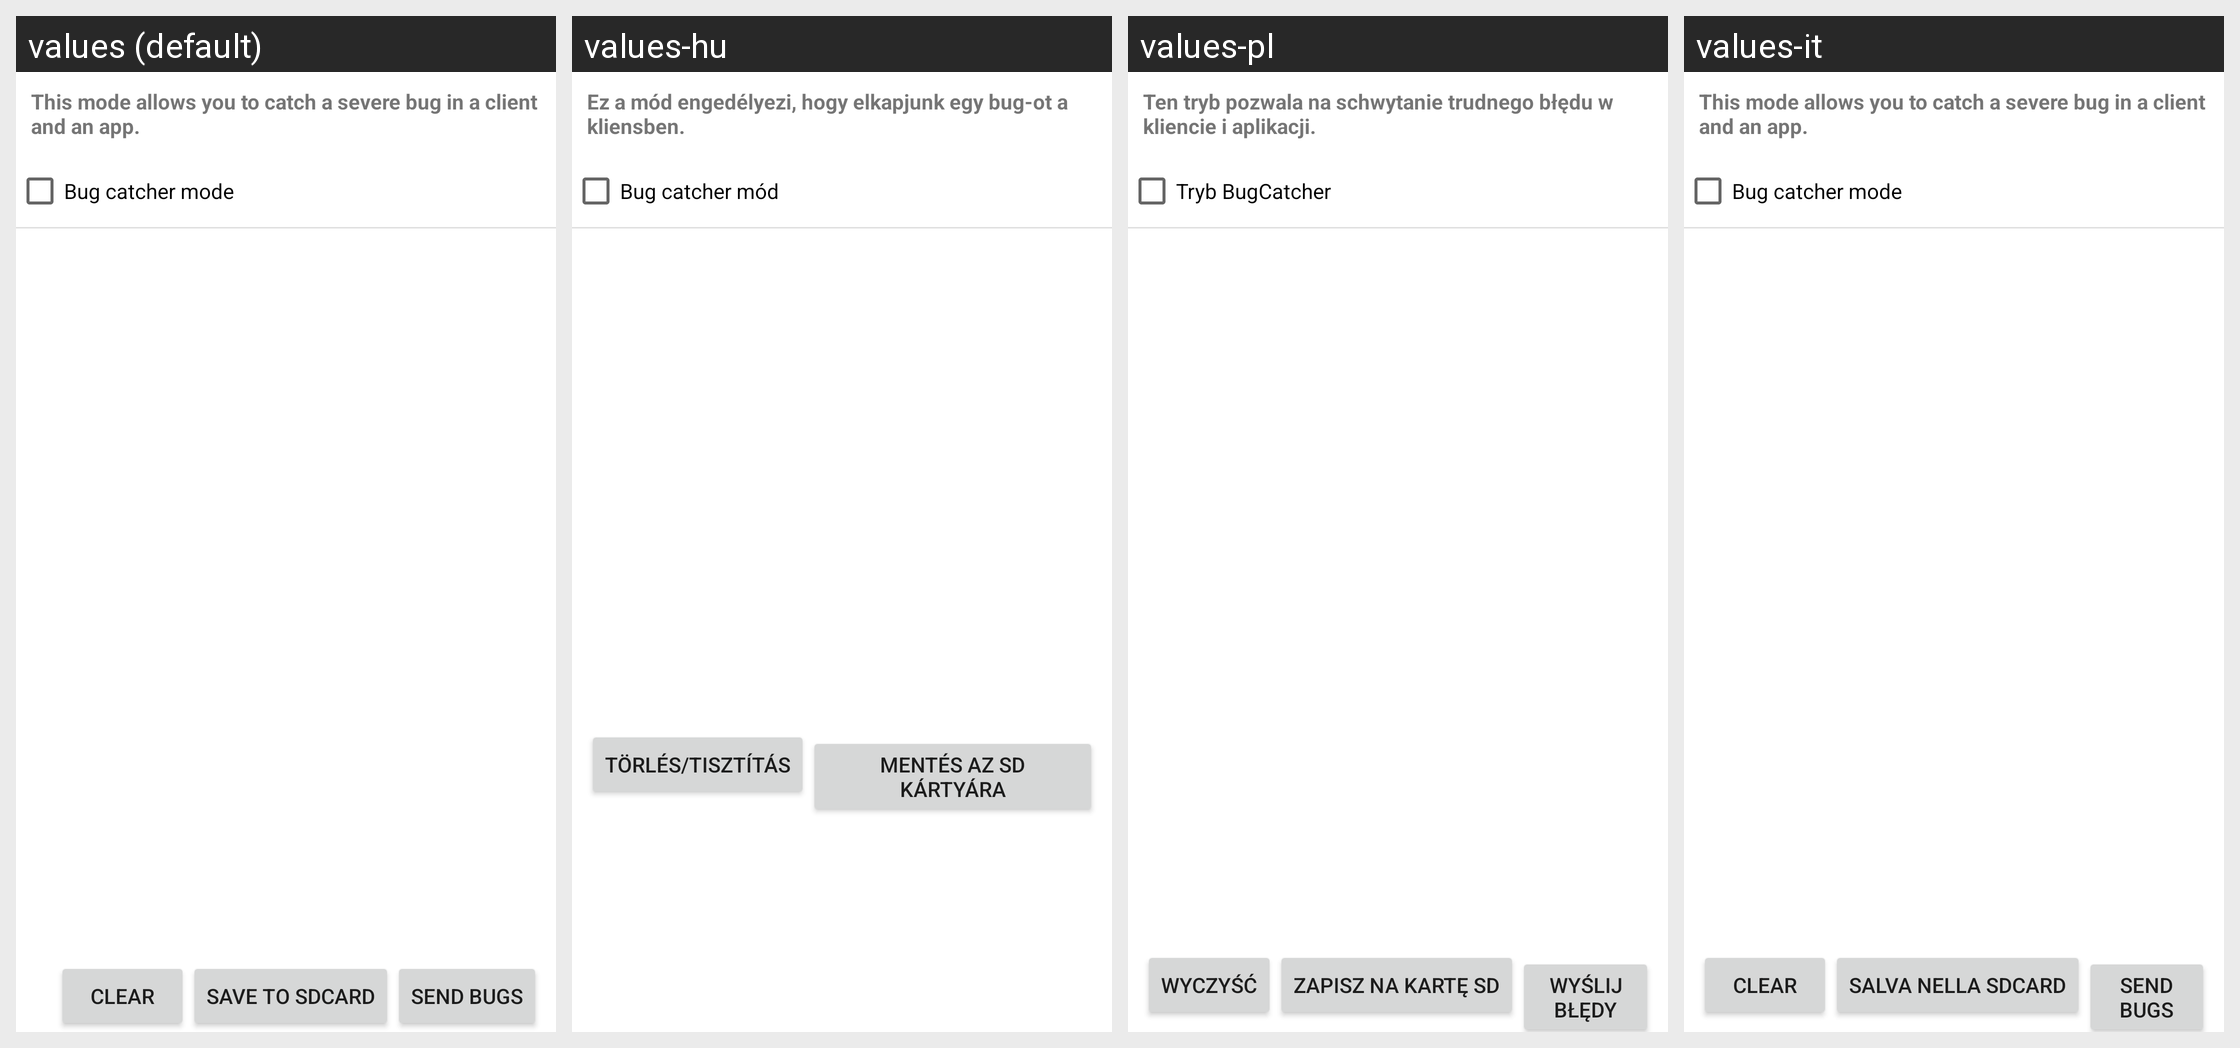

The same Android screen rendered under several of its app's locales, left to right. List the strings drawn on it with the default value and each locale's translation.
Android screen res/layout/bug_catch.xml rendered under 4 locales, left to right: values (default), values-hu, values-pl, values-it. Device: Nexus 5 (rendered at 1080×1920; each locale shown at half size, 540×960, under a caption strip naming it); theme Theme.MaterialComponents.DayNight.NoActionBar.
Other locales in the repository, not shown: values-cs, values-de, values-fr.
Strings drawn on this screen, with the default value and each locale's value (text and hints the layout hard-codes, and strings that could not be matched under every locale, appear in the picture but are not listed):

bugCatcherDesc
  values: This mode allows you to catch a severe bug in a client and an app.
  values-hu: Ez a mód engedélyezi, hogy elkapjunk egy bug-ot a kliensben.
  values-pl: Ten tryb pozwala na schwytanie trudnego błędu w kliencie i aplikacji.
  values-it: This mode allows you to catch a severe bug in a client and an app.  [not translated; the default value is used]

bugCatcher
  values: Bug catcher mode
  values-hu: Bug catcher mód
  values-pl: Tryb BugCatcher
  values-it: Bug catcher mode  [not translated; the default value is used]

clear
  values: Clear
  values-hu: Törlés/tisztítás
  values-pl: Wyczyść
  values-it: Clear  [not translated; the default value is used]

saveToSDCard
  values: Save to SDCard
  values-hu: Mentés az SD kártyára
  values-pl: Zapisz na kartę SD
  values-it: Salva nella SDCard
